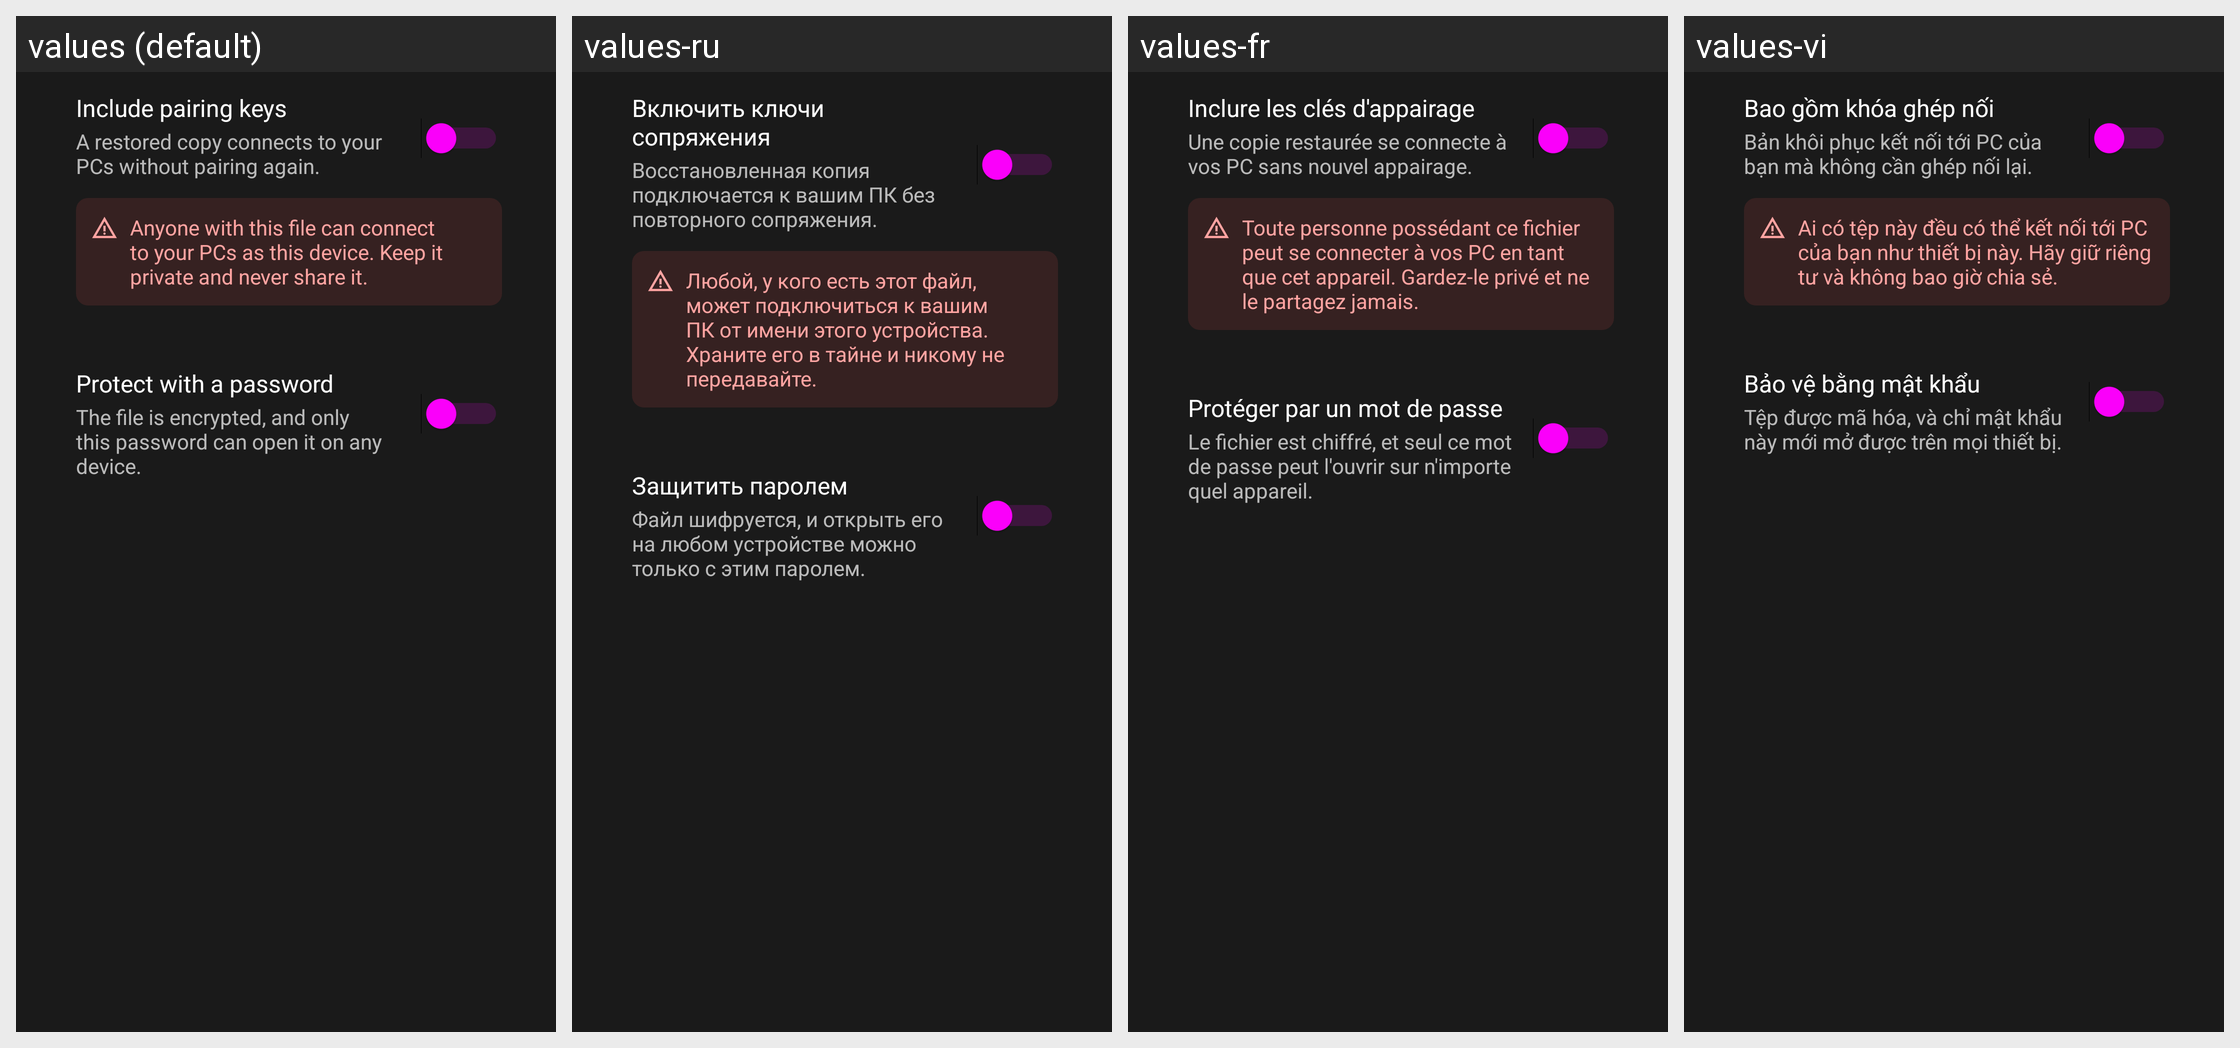

The Android screen above is rendered under several locales of the same app. Produce the string resources it draws, with the default and per-locale values.
Android screen res/layout/dialog_backup_options.xml rendered under 4 locales, left to right: values (default), values-ru, values-fr, values-vi. Device: Nexus 5 (rendered at 1080×1920; each locale shown at half size, 540×960, under a caption strip naming it); theme AppTheme.
Other locales in the repository, not shown: values-cs, values-de, values-el, values-en-rAU, values-es, values-hu, values-in, values-it, values-iw, values-ja, values-ko, values-nb-rNO, values-nl, values-pl, values-pt, values-pt-rBR, values-ro, values-sv, values-tr, values-uk, values-zh-rCN, values-zh-rTW.
Strings drawn on this screen, with the default value and each locale's value (text and hints the layout hard-codes, and strings that could not be matched under every locale, appear in the picture but are not listed):

backup_include_pairing_keys
  values: Include pairing keys
  values-ru: Включить ключи сопряжения
  values-fr: Inclure les clés d'appairage
  values-vi: Bao gồm khóa ghép nối

backup_keys_benefit
  values: A restored copy connects to your PCs without pairing again.
  values-ru: Восстановленная копия подключается к вашим ПК без повторного сопряжения.
  values-fr: Une copie restaurée se connecte à vos PC sans nouvel appairage.
  values-vi: Bản khôi phục kết nối tới PC của bạn mà không cần ghép nối lại.

backup_keys_caution
  values: Anyone with this file can connect to your PCs as this device. Keep it private and never share it.
  values-ru: Любой, у кого есть этот файл, может подключиться к вашим ПК от имени этого устройства. Храните его в тайне и никому не передавайте.
  values-fr: Toute personne possédant ce fichier peut se connecter à vos PC en tant que cet appareil. Gardez-le privé et ne le partagez jamais.
  values-vi: Ai có tệp này đều có thể kết nối tới PC của bạn như thiết bị này. Hãy giữ riêng tư và không bao giờ chia sẻ.

backup_use_password
  values: Protect with a password
  values-ru: Защитить паролем
  values-fr: Protéger par un mot de passe
  values-vi: Bảo vệ bằng mật khẩu

backup_password_summary
  values: The file is encrypted, and only this password can open it on any device.
  values-ru: Файл шифруется, и открыть его на любом устройстве можно только с этим паролем.
  values-fr: Le fichier est chiffré, et seul ce mot de passe peut l'ouvrir sur n'importe quel appareil.
  values-vi: Tệp được mã hóa, và chỉ mật khẩu này mới mở được trên mọi thiết bị.
